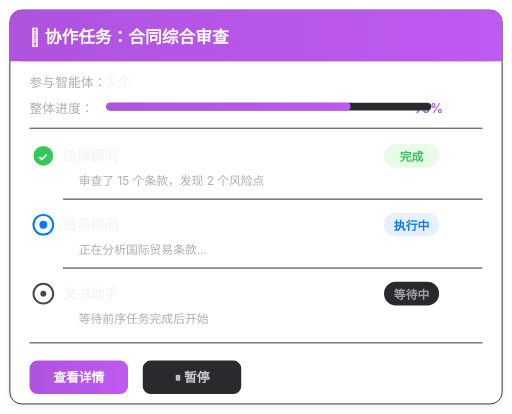
t = 0.00 s
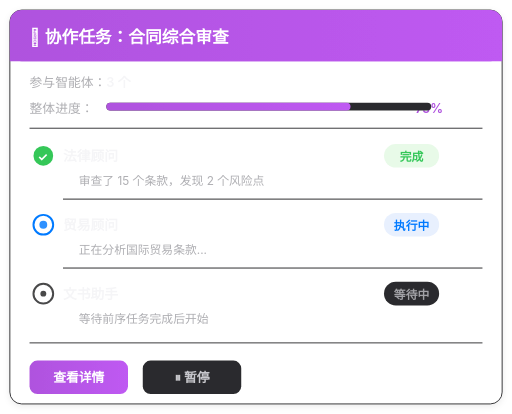
t = 0.19 s
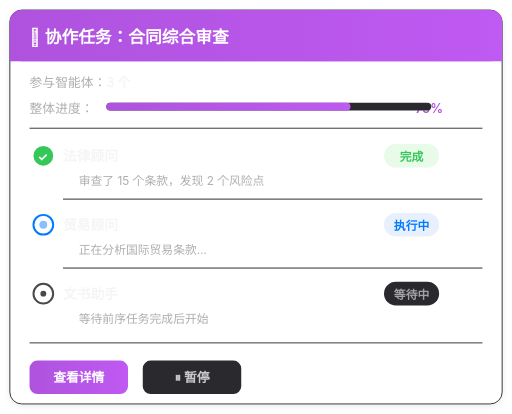
t = 0.56 s
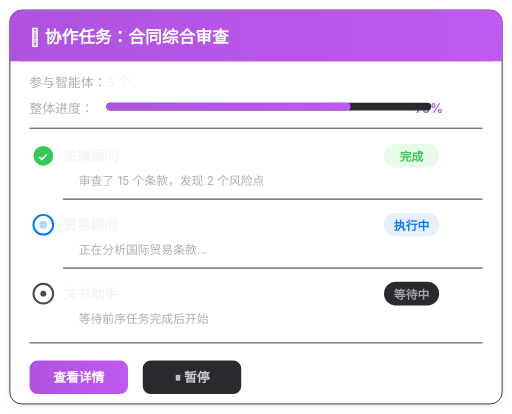
t = 0.75 s
t = 0.94 s: frame unchanged from t = 0.56 s, image omitted
t = 1.31 s: frame unchanged from t = 0.19 s, image omitted

The animated SVG that drew these frames (rendered in a browser with its animation timeline set to each time). Animation: 1 SMIL element (animate=1); one cycle of 1.50 s, repeats indefinitely.

<svg xmlns="http://www.w3.org/2000/svg" viewBox="0 0 520 420" fill="none">
  <defs>
    <filter id="shadow" x="-2%" y="-2%" width="104%" height="108%">
      <feDropShadow dx="0" dy="2" stdDeviation="3" flood-opacity="0.08"/>
    </filter>
    <linearGradient id="purpleHeader" x1="0" y1="0" x2="1" y2="0">
      <stop offset="0%" stop-color="#AF52DE"/>
      <stop offset="100%" stop-color="#BF5AF2"/>
    </linearGradient>
    <linearGradient id="progressGrad" x1="0" y1="0" x2="1" y2="0">
      <stop offset="0%" stop-color="#AF52DE"/>
      <stop offset="100%" stop-color="#BF5AF2"/>
    </linearGradient>
    <linearGradient id="btnPrimaryGrad" x1="0" y1="0" x2="1" y2="0">
      <stop offset="0%" stop-color="#AF52DE"/>
      <stop offset="100%" stop-color="#BF5AF2"/>
    </linearGradient>
  </defs>
  <style>
    text { font-family: -apple-system, BlinkMacSystemFont, 'Segoe UI', Roboto, sans-serif; }
      /* Secondary / inset backgrounds */
      rect[fill="#F2F2F7"], rect[fill="#f2f2f2"] { fill: #2C2C2E !important; }

      /* Tinted backgrounds → dark versions */
      rect[fill="#FFFBE6"] { fill: #3A3520 !important; }
      rect[fill="#FFF3E0"] { fill: #3A2E20 !important; }
      rect[fill="#E8F5E9"] { fill: #1A3020 !important; }
      rect[fill="#F3E5F5"], rect[fill="#F3E8FF"] { fill: #2A1A30 !important; }
      rect[fill="#E3F2FD"] { fill: #1A2530 !important; }

      /* Near-black text → light */
      [fill="#1C1C1E"] { fill: #F5F5F7 !important; }
      [fill="#333"], [fill="#333333"] { fill: #F5F5F7 !important; }
      [fill="#4a4a4a"] { fill: #E5E5E7 !important; }
      [fill="#3f3d56"] { fill: #E5E5E7 !important; }
      [fill="#3A3A3C"] { fill: #D1D1D6 !important; }
      [fill="#555"] { fill: #D1D1D6 !important; }
      [fill="#666"] { fill: #C7C7CC !important; }

      /* Medium gray text → brighter */
      [fill="#636366"] { fill: #AEAEB2 !important; }
      [fill="#8E8E93"] { fill: #A1A1A6 !important; }
      [fill="#888"] { fill: #AEAEB2 !important; }
      [fill="#999"] { fill: #AEAEB2 !important; }
      [fill="#a8a8a8"] { fill: #C7C7CC !important; }

      /* Gray shape fills */
      rect[fill="#E5E5EA"] { fill: #48484A !important; }
      rect[fill="#d8d8d8"] { fill: #48484A !important; }
      rect[fill="#C7C7CC"] { fill: #48484A !important; }
      circle[fill="#C7C7CC"] { fill: #48484A !important; }
      circle[fill="#d8d8d8"] { fill: #48484A !important; }

      /* Borders and strokes */
      [stroke="#E5E5EA"] { stroke: #38383A !important; }
      [stroke="#D1D1D6"] { stroke: #38383A !important; }
      [stroke="#C6C6C8"] { stroke: #38383A !important; }
      [stroke="#C7C7CC"] { stroke: #48484A !important; }
      [stroke="#F2F2F7"] { stroke: #2C2C2E !important; }

      /* Arrows and connectors */
      [stroke="#999"] { stroke: #636366 !important; }
      [stroke="#AAA"] { stroke: #636366 !important; }
      [stroke="#8E8E93"] { stroke: #58585A !important; }
      path[fill="#999"] { fill: #636366 !important; }

      /* Warning stroke */
      rect[stroke="#FFD60A"] { stroke: #B39700 !important; }
    }
  </style>

  <!-- Main card -->
  <g filter="url(#shadow)">
    <rect x="10" y="10" width="500" height="400" rx="12" fill="#fff" stroke="#E5E5EA" stroke-width="1"/>

    <!-- Header -->
    <rect x="10" y="10" width="500" height="52" rx="12" fill="url(#purpleHeader)"/>
    <rect x="10" y="42" width="500" height="20" fill="url(#purpleHeader)"/>
    <text x="30" y="43" fill="#fff" font-size="17" font-weight="600">&#x1F91D; 协作任务：合同综合审查</text>

    <!-- Agent count -->
    <text x="30" y="88" fill="#888" font-size="13">参与智能体：</text>
    <text x="108" y="88" fill="#333" font-size="13" font-weight="600">3 个</text>

    <!-- Overall progress -->
    <text x="30" y="115" fill="#888" font-size="13">整体进度：</text>
    <text x="450" y="115" fill="#AF52DE" font-size="13" font-weight="600" text-anchor="end">75%</text>
    <rect x="108" y="104" width="330" height="8" rx="4" fill="#F2F2F7"/>
    <rect x="108" y="104" width="248" height="8" rx="4" fill="url(#progressGrad)"/>

    <!-- Divider -->
    <line x1="30" y1="130" x2="490" y2="130" stroke="#E5E5EA" stroke-width="1"/>

    <!-- Agent 1: 法律顾问 - 完成 -->
    <circle cx="44" cy="158" r="10" fill="#34C759"/>
    <text x="38" y="163" fill="#fff" font-size="12" font-weight="700">&#x2713;</text>
    <text x="64" y="163" fill="#333" font-size="14" font-weight="600">法律顾问</text>
    <rect x="390" y="146" width="56" height="24" rx="12" fill="#E8FAE8"/>
    <text x="418" y="163" text-anchor="middle" fill="#34C759" font-size="12" font-weight="600">完成</text>
    <text x="80" y="188" fill="#888" font-size="12">审查了 15 个条款，发现 2 个风险点</text>

    <!-- Divider -->
    <line x1="64" y1="202" x2="490" y2="202" stroke="#F2F2F7" stroke-width="1"/>

    <!-- Agent 2: 贸易顾问 - 执行中 -->
    <circle cx="44" cy="228" r="10" fill="none" stroke="#007AFF" stroke-width="2"/>
    <circle cx="44" cy="228" r="4" fill="#007AFF">
      <animate attributeName="opacity" values="1;0.3;1" dur="1.5s" repeatCount="indefinite"/>
    </circle>
    <text x="64" y="233" fill="#333" font-size="14" font-weight="600">贸易顾问</text>
    <rect x="390" y="216" width="56" height="24" rx="12" fill="#E8F0FE"/>
    <text x="418" y="233" text-anchor="middle" fill="#007AFF" font-size="12" font-weight="600">执行中</text>
    <text x="80" y="258" fill="#888" font-size="12">正在分析国际贸易条款...</text>

    <!-- Divider -->
    <line x1="64" y1="272" x2="490" y2="272" stroke="#F2F2F7" stroke-width="1"/>

    <!-- Agent 3: 文书助手 - 等待中 -->
    <circle cx="44" cy="298" r="10" fill="none" stroke="#C7C7CC" stroke-width="2"/>
    <circle cx="44" cy="298" r="3" fill="#C7C7CC"/>
    <text x="64" y="303" fill="#333" font-size="14" font-weight="600">文书助手</text>
    <rect x="390" y="286" width="56" height="24" rx="12" fill="#F2F2F7"/>
    <text x="418" y="303" text-anchor="middle" fill="#8E8E93" font-size="12" font-weight="600">等待中</text>
    <text x="80" y="328" fill="#888" font-size="12">等待前序任务完成后开始</text>

    <!-- Divider -->
    <line x1="30" y1="348" x2="490" y2="348" stroke="#E5E5EA" stroke-width="1"/>

    <!-- Buttons -->
    <rect x="30" y="366" width="100" height="34" rx="8" fill="url(#btnPrimaryGrad)"/>
    <text x="80" y="388" text-anchor="middle" fill="#fff" font-size="13" font-weight="600">查看详情</text>

    <rect x="145" y="366" width="100" height="34" rx="8" fill="#F2F2F7"/>
    <text x="195" y="388" text-anchor="middle" fill="#666" font-size="13" font-weight="600">&#x23F8; 暂停</text>
  </g>
</svg>
